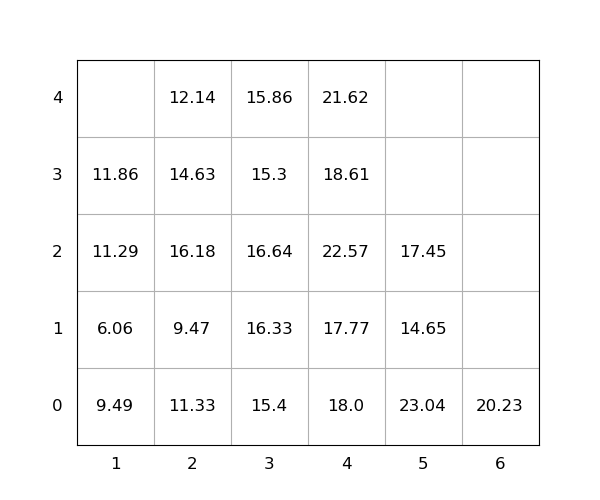

The data file committed next to this chart (first rows):
idx, loc_x, loc_y, loc_z, weight, group, score, seq, reloc, size(ft)
1, 4, 0, 0, 18.0, 0, 18.0, 1, 1.0, 20
2, 4, 0, 1, 17.77, 0, 17.77, 2, 1.0, 20
3, 4, 0, 2, 22.57, 0, 22.57, 3, 1.0, 20
4, 2, 0, 0, 11.33, 0, 11.33, 4, 1.0, 20
5, 5, 0, 0, 23.04, 0, 23.04, 5, 1.0, 20
6, 4, 0, 3, 18.61, 0, 18.61, 6, 1.0, 20
7, 5, 0, 1, 14.65, 0, 14.65, 7, 1.0, 20
8, 5, 0, 2, 17.45, 0, 17.45, 8, 1.0, 20
9, 4, 0, 4, 21.62, 0, 21.62, 9, 1.0, 20
10, 3, 0, 0, 15.4, 0, 15.4, 10, 1.0, 20
11, 3, 0, 1, 16.33, 0, 16.33, 11, 1.0, 20
12, 3, 0, 2, 16.64, 0, 16.64, 12, 1.0, 20
13, 2, 0, 1, 9.47, 0, 9.47, 13, 1.0, 20
14, 2, 0, 2, 16.18, 0, 16.18, 14, 1.0, 20
15, 3, 0, 3, 15.3, 0, 15.3, 15, 1.0, 20
16, 3, 0, 4, 15.86, 0, 15.86, 16, 1.0, 20
17, 1, 0, 0, 9.49, 0, 9.49, 17, 1.0, 20
18, 2, 0, 3, 14.63, 0, 14.63, 18, 1.0, 20
19, 6, 0, 0, 20.23, 0, 20.23, 19, 0, 20
20, 2, 0, 4, 12.14, 0, 12.14, 20, 1.0, 20
21, 1, 0, 1, 6.06, 0, 6.06, 21, 1.0, 20
22, 1, 0, 2, 11.29, 0, 11.29, 22, 1.0, 20
23, 1, 0, 3, 11.86, 0, 11.86, 23, 1.0, 20
